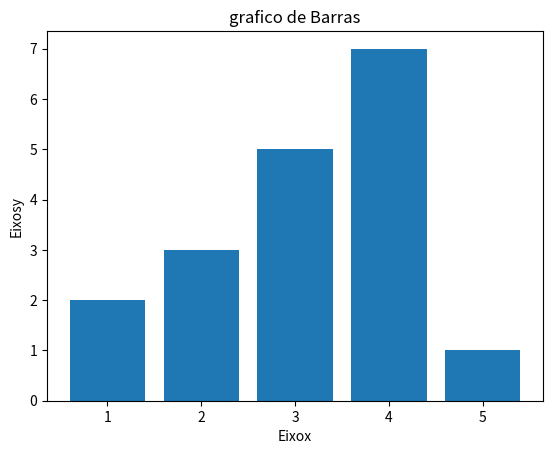

Python code for this plot:
# Conhecer a biblioteca MATPLOTLIB PYPLOT

import matplotlib.pyplot as plt

x = [1,2,3,4,5]
y = [2,3,5,7,1]

#Titulo
titulo = "grafico de Barras"
eixox = "Eixo X"
eixoy = "Eixo Y"

# Legendas
plt.title(titulo)
plt.xlabel("Eixox")
plt.ylabel("Eixosy")

plt.bar(x,y)
plt.show()